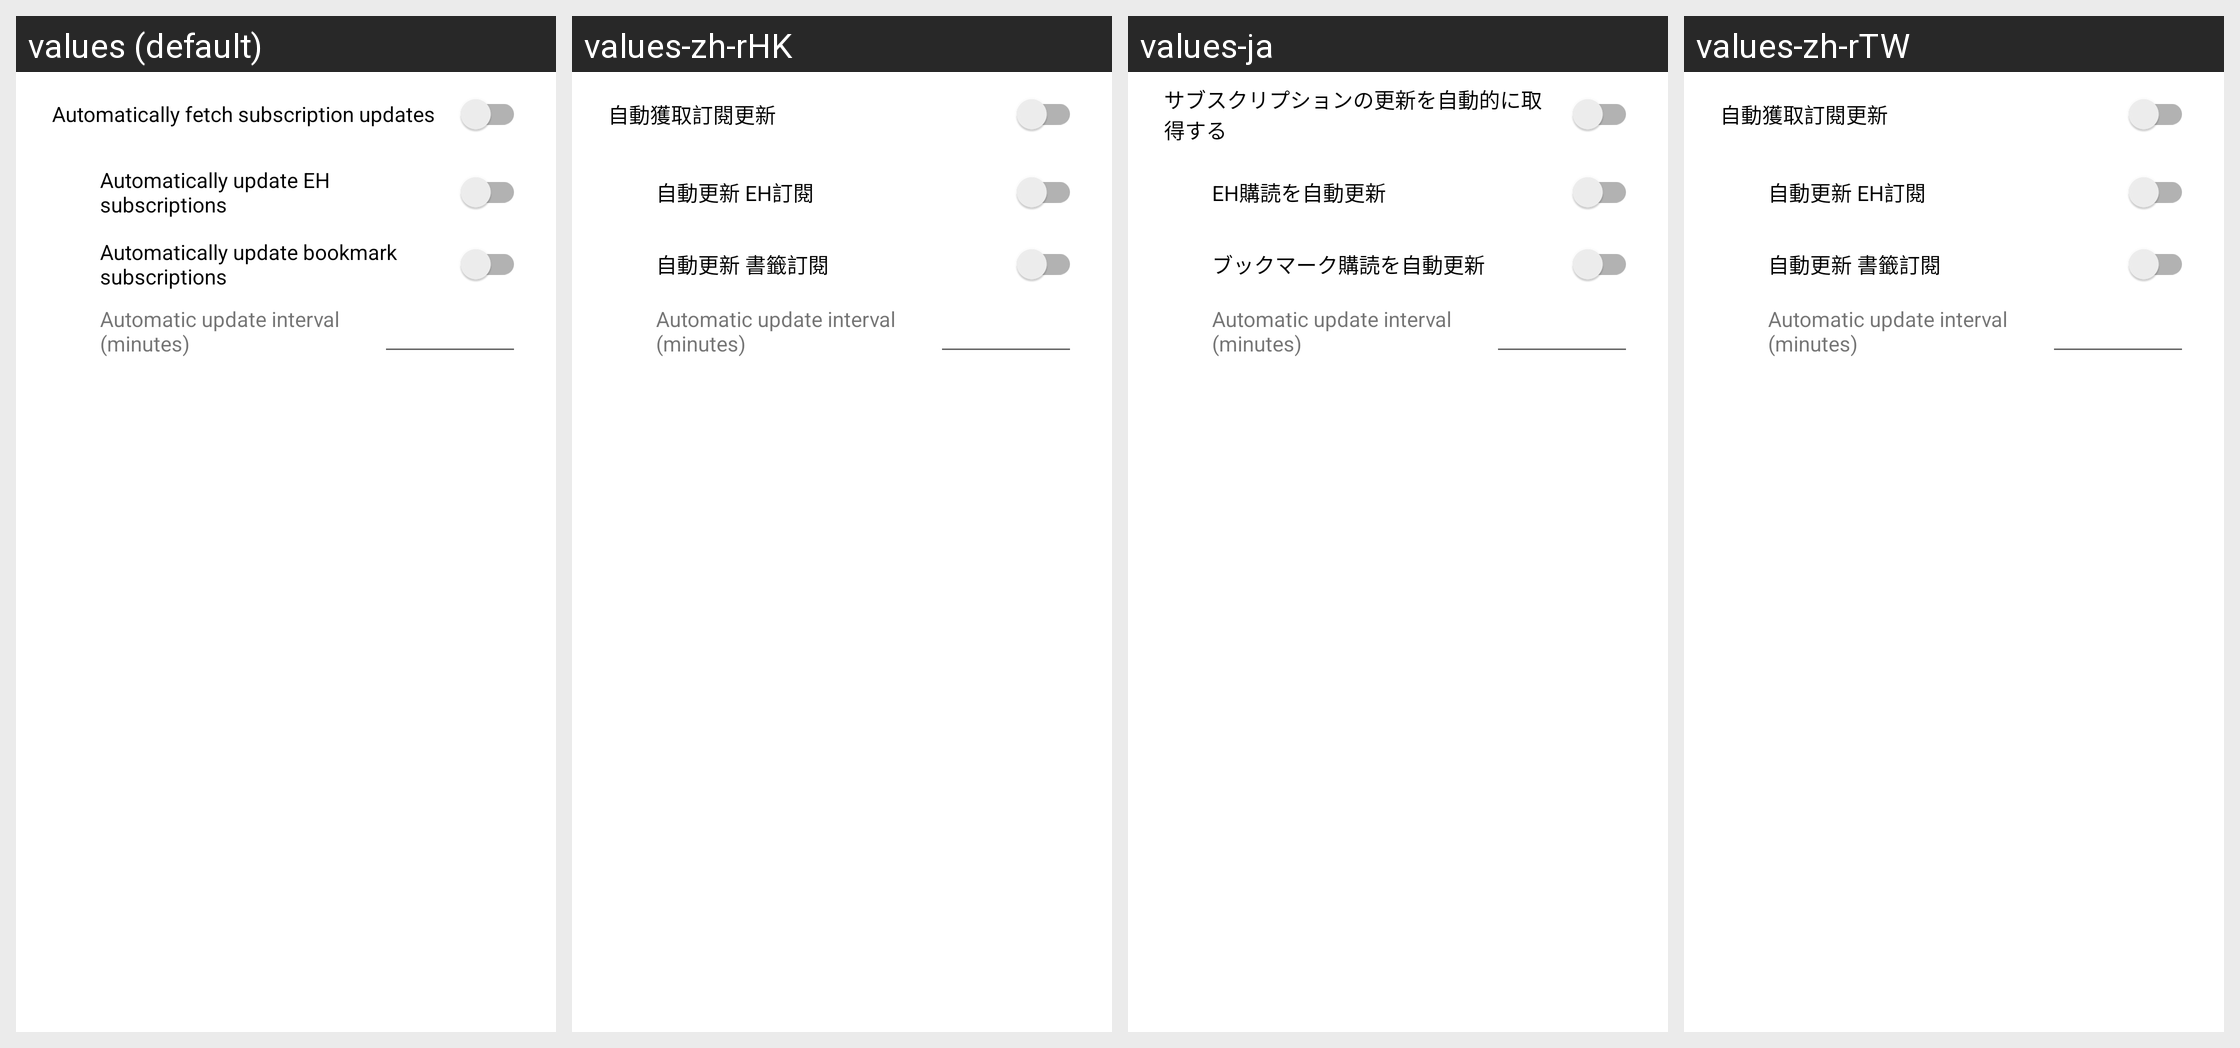

The same Android screen rendered under several of its app's locales, left to right. List the strings drawn on it with the default value and each locale's translation.
Android screen res/layout/dialog_subscription_update_settings.xml rendered under 4 locales, left to right: values (default), values-zh-rHK, values-ja, values-zh-rTW. Device: Nexus 5 (rendered at 1080×1920; each locale shown at half size, 540×960, under a caption strip naming it); theme AppTheme.
Other locales in the repository, not shown: values-de, values-en, values-es, values-fr, values-ko, values-th, values-zh-rCN.
Strings drawn on this screen, with the default value and each locale's value (text and hints the layout hard-codes, and strings that could not be matched under every locale, appear in the picture but are not listed):

settings_fork_auto_subscription_updates
  values: Automatically fetch subscription updates
  values-zh-rHK: 自動獲取訂閱更新
  values-ja: サブスクリプションの更新を自動的に取得する
  values-zh-rTW: 自動獲取訂閱更新

settings_fork_auto_subscription_updates_eh
  values: Automatically update EH subscriptions
  values-zh-rHK: 自動更新 EH訂閱
  values-ja: EH購読を自動更新
  values-zh-rTW: 自動更新 EH訂閱

settings_fork_auto_subscription_updates_bookmark
  values: Automatically update bookmark subscriptions
  values-zh-rHK: 自動更新 書籤訂閱
  values-ja: ブックマーク購読を自動更新
  values-zh-rTW: 自動更新 書籤訂閱

subscription_update_interval_minutes
  values: Automatic update interval (minutes)
  values-zh-rHK: Automatic update interval (minutes)  [not translated; the default value is used]
  values-ja: Automatic update interval (minutes)  [not translated; the default value is used]
  values-zh-rTW: Automatic update interval (minutes)  [not translated; the default value is used]
